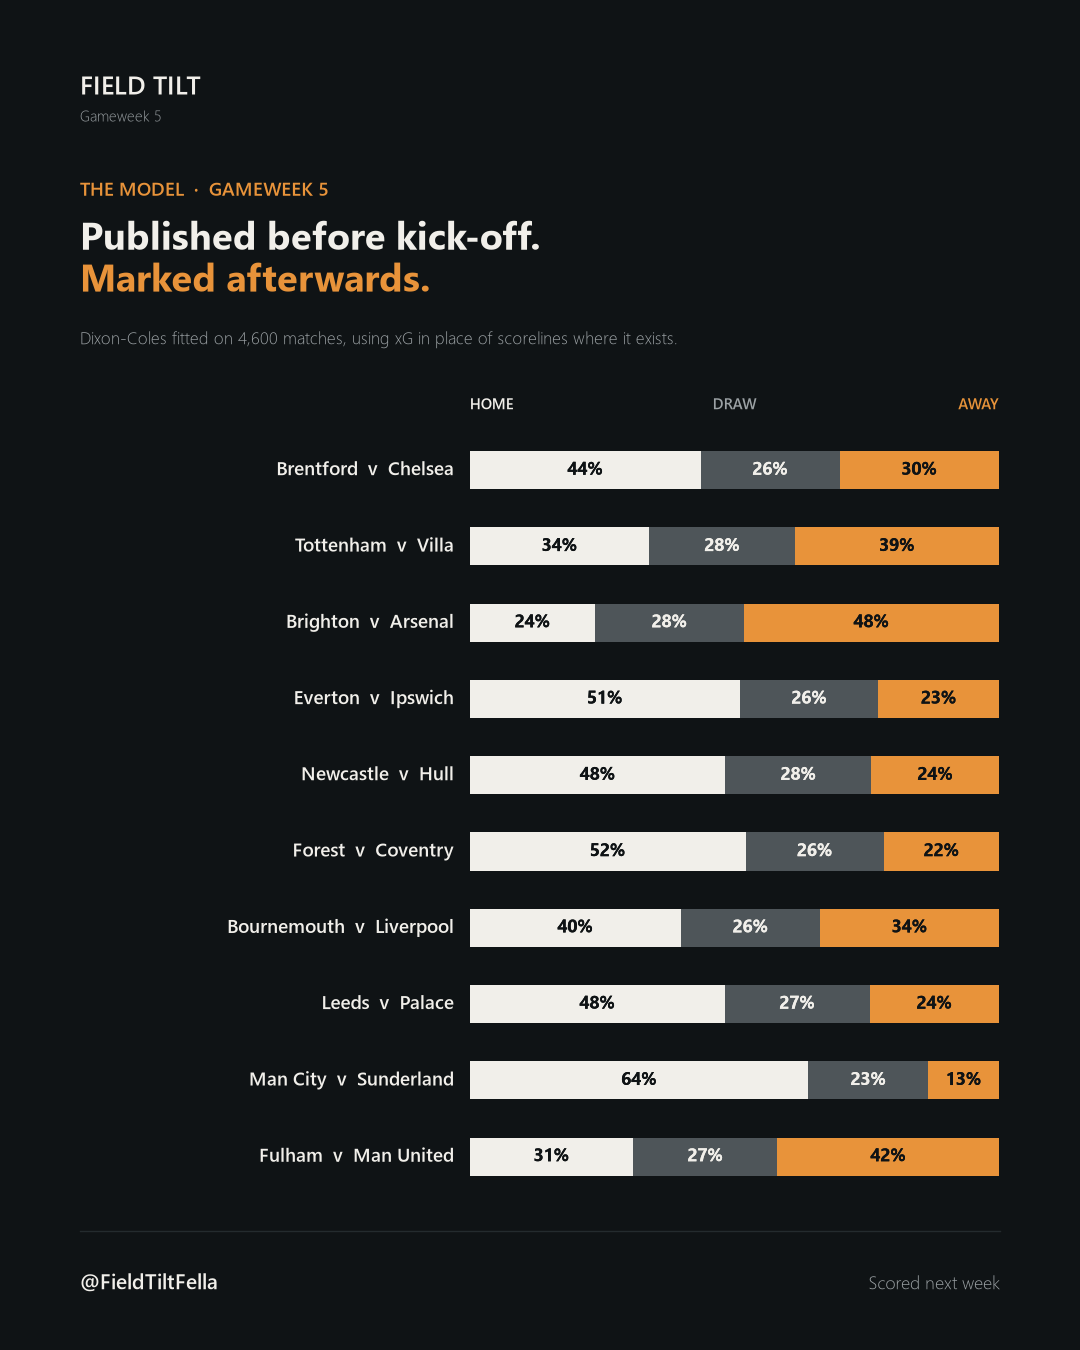

Data behind this chart, as committed beside it:
home, away, p_home, p_draw, p_away, p_over25, p_btts, xg_home, xg_away
Brentford, Chelsea, 0.4364, 0.2626, 0.3011, 0.5838, 0.6157, 1.671, 1.361
Tottenham, Aston Villa, 0.3392, 0.2753, 0.3855, 0.5437, 0.5901, 1.376, 1.479
Brighton, Arsenal, 0.2369, 0.2807, 0.4824, 0.4765, 0.5191, 1.026, 1.554
Everton, Ipswich, 0.5105, 0.2617, 0.2278, 0.5382, 0.561, 1.735, 1.098
Newcastle United, Hull, 0.4829, 0.2761, 0.2411, 0.4964, 0.5354, 1.593, 1.066
Nottingham Forest, Coventry, 0.5212, 0.2614, 0.2175, 0.5294, 0.55, 1.738, 1.057
Bournemouth, Liverpool, 0.3986, 0.2635, 0.338, 0.5912, 0.6256, 1.602, 1.463
Leeds, Crystal Palace, 0.4818, 0.2738, 0.2444, 0.5073, 0.5447, 1.613, 1.091
Manchester City, Sunderland, 0.6397, 0.2269, 0.1335, 0.5342, 0.493, 2, 0.8159
Fulham, Manchester United, 0.3088, 0.2724, 0.4188, 0.5481, 0.5904, 1.314, 1.56
